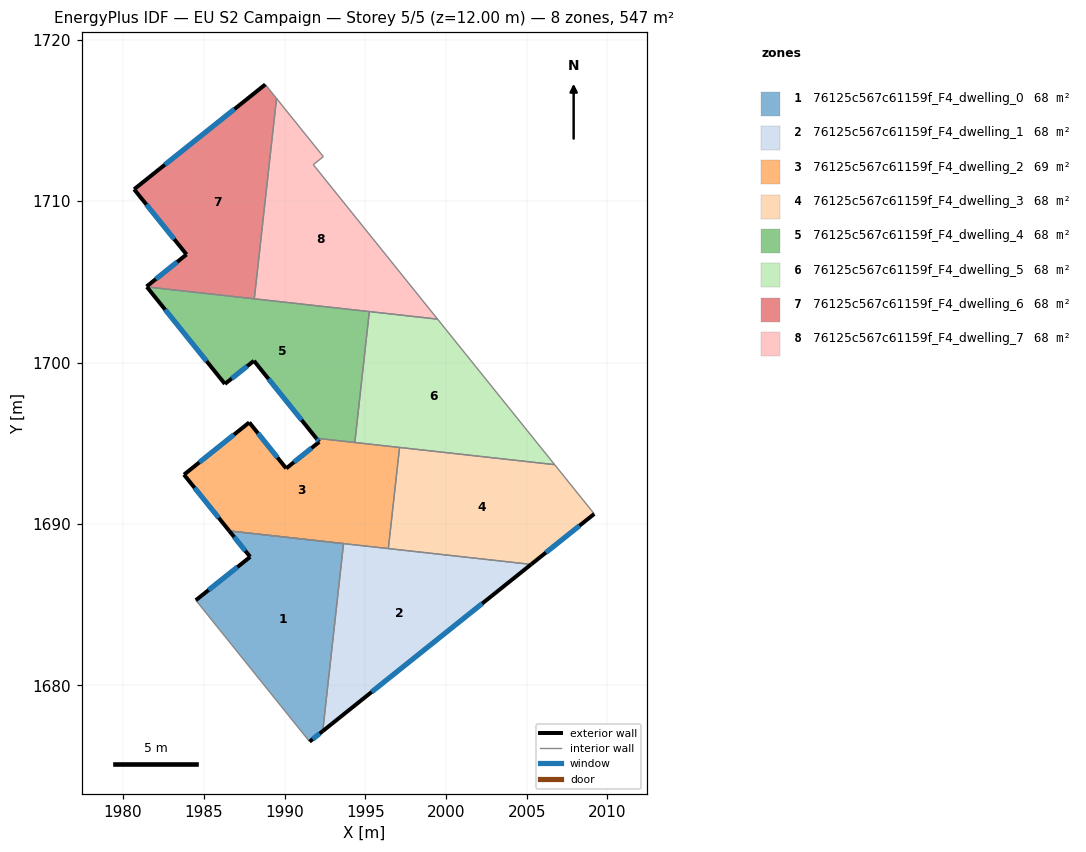
=== STOREY PLAN SPEC (per zone: floor XY polygon, exterior-wall plan segments, windows/doors) ===
zone 1: 76125c567c61159f_F4_dwelling_0  (68.3 m²)
  floor: (1993.66, 1688.78) (1992.37, 1677.17) (1991.55, 1676.52) (1984.51, 1685.28) (1987.87, 1687.96) (1986.58, 1689.57)
  exterior wall: (1991.55, 1676.52) – (1992.37, 1677.17)  [1.0 m]
    window: (1991.74, 1676.67) – (1992.18, 1677.02)  [0.9 m²]
  exterior wall: (1987.87, 1687.96) – (1984.51, 1685.28)  [4.3 m]
    window: (1987.08, 1687.33) – (1985.30, 1685.91)  [3.6 m²]
  exterior wall: (1986.58, 1689.57) – (1987.87, 1687.96)  [2.1 m]
    window: (1986.88, 1689.19) – (1987.57, 1688.34)  [1.7 m²]
  interior walls: 3
zone 2: 76125c567c61159f_F4_dwelling_1  (68.3 m²)
  floor: (2005.28, 1687.50) (1992.37, 1677.17) (1993.66, 1688.78)
  exterior wall: (1992.37, 1677.17) – (2005.28, 1687.50)  [16.5 m]
    window: (1995.40, 1679.59) – (2002.25, 1685.07)  [13.9 m²]
  interior walls: 4
zone 3: 76125c567c61159f_F4_dwelling_2  (68.6 m²)
  floor: (1997.13, 1694.74) (1996.43, 1688.48) (1986.58, 1689.57) (1983.77, 1693.06) (1987.82, 1696.29) (1990.10, 1693.44) (1992.15, 1695.08) (1991.96, 1695.31)
  exterior wall: (1983.77, 1693.06) – (1986.58, 1689.57)  [4.5 m]
    window: (1984.43, 1692.24) – (1985.92, 1690.39)  [3.8 m²]
  exterior wall: (1987.82, 1696.29) – (1983.77, 1693.06)  [5.2 m]
    window: (1986.87, 1695.53) – (1984.72, 1693.82)  [4.4 m²]
  exterior wall: (1990.10, 1693.44) – (1987.82, 1696.29)  [3.7 m]
    window: (1989.57, 1694.11) – (1988.35, 1695.62)  [3.1 m²]
  exterior wall: (1992.15, 1695.08) – (1990.10, 1693.44)  [2.6 m]
    window: (1991.67, 1694.70) – (1990.58, 1693.83)  [2.2 m²]
  exterior wall: (1991.96, 1695.31) – (1992.15, 1695.08)  [0.3 m]
    window: (1992.01, 1695.26) – (1992.11, 1695.14)  [0.2 m²]
  interior walls: 4
zone 4: 76125c567c61159f_F4_dwelling_3  (68.3 m²)
  floor: (2006.73, 1693.68) (2009.19, 1690.62) (2005.28, 1687.50) (1996.43, 1688.48) (1997.13, 1694.74)
  exterior wall: (2005.28, 1687.50) – (2009.19, 1690.62)  [5.0 m]
    window: (2006.20, 1688.23) – (2008.27, 1689.89)  [4.2 m²]
  interior walls: 4
zone 5: 76125c567c61159f_F4_dwelling_4  (68.2 m²)
  floor: (1995.25, 1703.16) (1994.35, 1695.05) (1991.96, 1695.31) (1988.11, 1700.11) (1986.31, 1698.68) (1981.47, 1704.69)
  exterior wall: (1988.11, 1700.11) – (1991.96, 1695.31)  [6.2 m]
    window: (1989.01, 1698.98) – (1991.06, 1696.44)  [5.2 m²]
  exterior wall: (1986.31, 1698.68) – (1988.11, 1700.11)  [2.3 m]
    window: (1986.73, 1699.01) – (1987.68, 1699.77)  [1.9 m²]
  exterior wall: (1981.47, 1704.69) – (1986.31, 1698.68)  [7.7 m]
    window: (1982.61, 1703.28) – (1985.17, 1700.09)  [6.5 m²]
  interior walls: 4
zone 6: 76125c567c61159f_F4_dwelling_5  (68.2 m²)
  floor: (1999.48, 1702.69) (2006.73, 1693.68) (1994.35, 1695.05) (1995.25, 1703.16)
  interior walls: 5
zone 7: 76125c567c61159f_F4_dwelling_6  (68.3 m²)
  floor: (1988.81, 1717.23) (1989.50, 1716.37) (1988.13, 1703.95) (1981.47, 1704.69) (1981.45, 1704.71) (1983.93, 1706.70) (1980.68, 1710.74)
  exterior wall: (1983.93, 1706.70) – (1981.45, 1704.71)  [3.2 m]
    window: (1983.35, 1706.23) – (1982.03, 1705.18)  [2.7 m²]
  exterior wall: (1980.68, 1710.74) – (1983.93, 1706.70)  [5.2 m]
    window: (1981.45, 1709.79) – (1983.17, 1707.65)  [4.4 m²]
  exterior wall: (1988.81, 1717.23) – (1980.68, 1710.74)  [10.4 m]
    window: (1986.90, 1715.70) – (1982.59, 1712.26)  [8.8 m²]
  interior walls: 4
zone 8: 76125c567c61159f_F4_dwelling_7  (68.3 m²)
  floor: (1992.41, 1712.76) (1991.78, 1712.26) (1999.48, 1702.69) (1988.13, 1703.95) (1989.50, 1716.37)
  interior walls: 6

=== DERIVED (storey summary) ===
Building: EU S2 Campaign
Storey: 5 of 5  (floor level z = 12.00 m)
Storey gross floor area: 546.5 m²
Zones on this storey: 8
  - 76125c567c61159f_F4_dwelling_0: floor 68.3 m²; exterior wall 7.4 m (22.2 m²); 3 window(s) 6.3 m²; WWR 28.1%
  - 76125c567c61159f_F4_dwelling_1: floor 68.3 m²; exterior wall 16.5 m (49.6 m²); 1 window(s) 13.9 m²; WWR 28.1%
  - 76125c567c61159f_F4_dwelling_2: floor 68.6 m²; exterior wall 16.2 m (48.7 m²); 5 window(s) 13.7 m²; WWR 28.1%
  - 76125c567c61159f_F4_dwelling_3: floor 68.3 m²; exterior wall 5.0 m (15.0 m²); 1 window(s) 4.2 m²; WWR 28.1%
  - 76125c567c61159f_F4_dwelling_4: floor 68.2 m²; exterior wall 16.2 m (48.5 m²); 3 window(s) 13.6 m²; WWR 28.1%
  - 76125c567c61159f_F4_dwelling_5: floor 68.2 m²
  - 76125c567c61159f_F4_dwelling_6: floor 68.3 m²; exterior wall 18.8 m (56.3 m²); 3 window(s) 15.8 m²; WWR 28.1%
  - 76125c567c61159f_F4_dwelling_7: floor 68.3 m²
Zone adjacency (shared interzone walls):
  - 76125c567c61159f_F4_dwelling_0 ↔ 76125c567c61159f_F4_dwelling_1
  - 76125c567c61159f_F4_dwelling_1 ↔ 76125c567c61159f_F4_dwelling_2
  - 76125c567c61159f_F4_dwelling_1 ↔ 76125c567c61159f_F4_dwelling_3
  - 76125c567c61159f_F4_dwelling_2 ↔ 76125c567c61159f_F4_dwelling_3
  - 76125c567c61159f_F4_dwelling_2 ↔ 76125c567c61159f_F4_dwelling_4
  - 76125c567c61159f_F4_dwelling_2 ↔ 76125c567c61159f_F4_dwelling_5
  - 76125c567c61159f_F4_dwelling_3 ↔ 76125c567c61159f_F4_dwelling_5
  - 76125c567c61159f_F4_dwelling_4 ↔ 76125c567c61159f_F4_dwelling_5
  - 76125c567c61159f_F4_dwelling_4 ↔ 76125c567c61159f_F4_dwelling_6
  - 76125c567c61159f_F4_dwelling_4 ↔ 76125c567c61159f_F4_dwelling_7
  - 76125c567c61159f_F4_dwelling_5 ↔ 76125c567c61159f_F4_dwelling_7
  - 76125c567c61159f_F4_dwelling_6 ↔ 76125c567c61159f_F4_dwelling_7